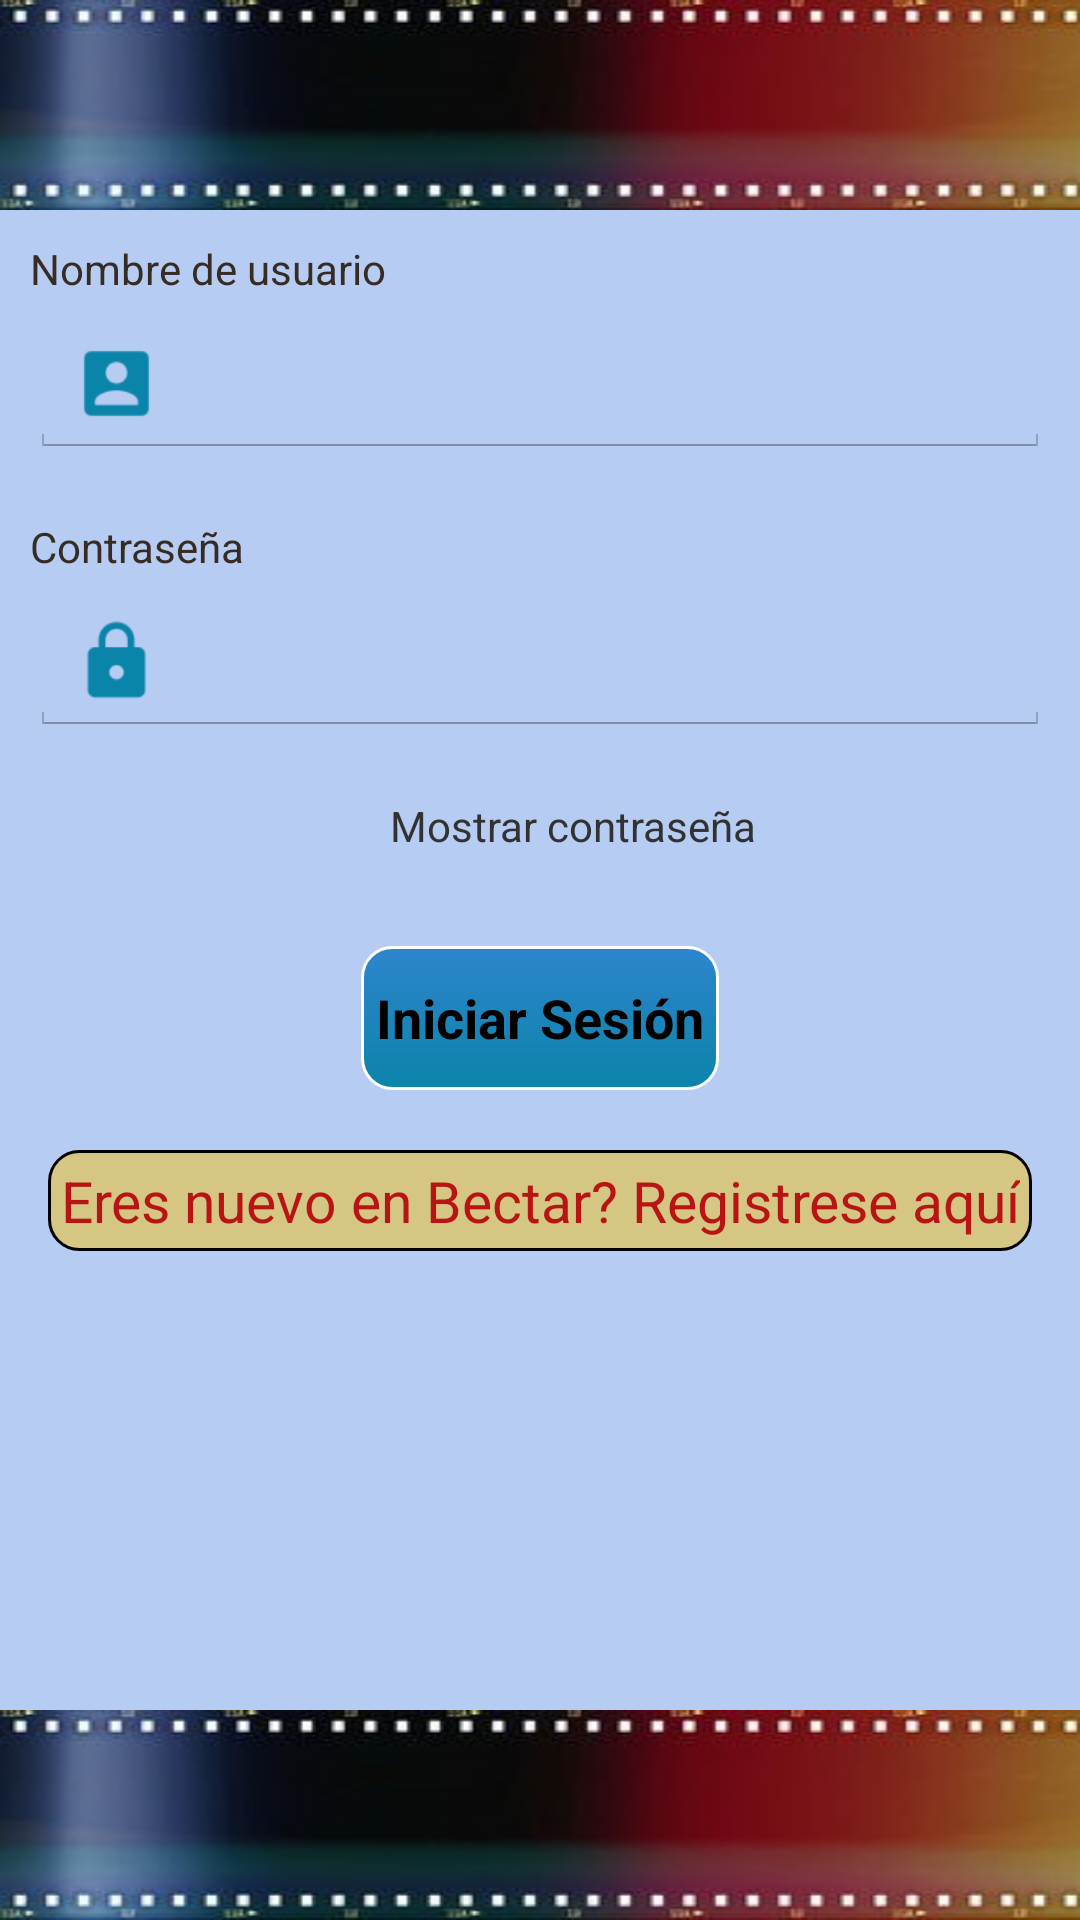

Reconstruct the res/layout file that produces this screen, plus the resources it refers to.
<!-- AndroidManifest.xml: application theme MyCustomTheme -->
<!-- res/layout/login_activity.xml -->
<?xml version="1.0" encoding="utf-8"?>
<ScrollView
    xmlns:android="http://schemas.android.com/apk/res/android"
    android:layout_width="fill_parent"
    android:layout_height="fill_parent"
    android:fillViewport="true">

    <RelativeLayout
        android:layout_width="fill_parent"
        android:layout_height="wrap_content"
        android:background="#B7CCF2">

        <LinearLayout android:id="@+id/header"
            android:layout_width="fill_parent"
            android:layout_height="70dip"
            android:orientation="vertical"
            android:background="@drawable/carrete2"
            android:paddingBottom="5dip">
        </LinearLayout>

        <LinearLayout android:id="@+id/footer"
            android:layout_width="fill_parent"
            android:layout_height="70dip"
            android:orientation="vertical"
            android:background="@drawable/carrete2"
            android:paddingTop="5dip"
            android:layout_alignParentBottom="true">
        </LinearLayout>

        <LinearLayout
            xmlns:android="http://schemas.android.com/apk/res/android"
            android:orientation="vertical"
            android:layout_width="match_parent"
            android:layout_height="wrap_content"
            android:padding="10dip"
            android:layout_below="@id/header"
            android:weightSum="1">

            <TextView
                android:layout_width="fill_parent"
                android:layout_height="wrap_content"
                android:textColor="#372c24"
                android:text="Nombre de usuario"/>

            <EditText
                android:id="@+id/txtEmailUserName"
                android:layout_width="fill_parent"
                android:layout_height="wrap_content"
                android:layout_marginTop="5dip"
                android:drawableLeft="@drawable/ic_action_account_box"
                android:layout_marginBottom="20dip"
                android:singleLine="true"/>

            <TextView android:layout_width="fill_parent"
                android:layout_height="wrap_content"
                android:textColor="#372c24"
                android:text="Contraseña"/>

            <EditText
                android:id="@+id/txtPassword"
                android:layout_width="fill_parent"
                android:layout_height="wrap_content"
                android:layout_marginTop="5dip"
                android:drawableLeft="@drawable/ic_action_lock"
                android:singleLine="true"
                android:password="true"/>

            <LinearLayout
                android:layout_width="170dp"
                android:orientation="horizontal"
                android:layout_height="match_parent"
                android:layout_gravity="center_horizontal">

                <Button
                    android:id="@+id/ShowPassword"
                    android:layout_width="30dip"
                    android:layout_marginTop="15dip"
                    android:layout_height="30dip"
                    android:layout_marginBottom="15dip"
                    android:layout_alignParentRight="true"
                    android:background="@drawable/show_pass"
                    android:layout_centerVertical="true"
                    android:layout_marginRight="5dip" />

                <TextView
                    android:layout_width="wrap_content"
                    android:layout_marginTop="15dip"
                    android:layout_gravity="center"
                    android:layout_height="wrap_content"
                    android:layout_marginBottom="15dip"
                    android:text="Mostrar contraseña"/>

                </LinearLayout>

            <Button
                android:id="@+id/btnLogin"
                android:layout_width="wrap_content"
                android:background="@drawable/estilos_botones"
                android:layout_gravity="center"
                android:padding="5dp"
                android:layout_height="wrap_content"
                android:textStyle="bold"
                android:layout_marginTop="10dip"
                android:text="Iniciar Sesión"/>

            <TextView android:id="@+id/link_to_register"
                android:layout_width="wrap_content"
                android:layout_height="wrap_content"
                android:layout_marginTop="20dip"
                android:layout_gravity="center"
                android:background="@drawable/rounded_corner"
                android:layout_marginBottom="40dip"
                android:text="Eres nuevo en Bectar? Registrese aquí"
                android:gravity="center"
                android:textSize="19dip"
                android:textColor="#B91414"/>

        </LinearLayout>

    </RelativeLayout>

</ScrollView>
<!-- resources referenced by this layout -->
<resources>
  <!-- drawable carrete2: jpg bitmap (drawable-xhdpi, 14045 bytes) -->
  <!-- drawable estilos_botones (drawable-xhdpi) -->
  <?xml version="1.0" encoding="utf-8"?>
  <selector xmlns:android="http://schemas.android.com/apk/res/android" >
   <item android:state_pressed="true" >
       <shape android:shape="rectangle"  >
           <corners android:radius="50dip" />
           <stroke android:width="1dip" android:color="#0b84aa" />
           <gradient android:angle="90" android:startColor="#0b84aa" android:endColor="#2AE2DF"  />
       </shape>
   </item>
  
  <item >
      <shape android:shape="rectangle"  >
           <corners android:radius="10dip" />
           <stroke android:width="1dip" android:color="#ffffff" />
           <gradient android:angle="90" android:startColor="#0b84aa" android:endColor="#2d85cc" />
       </shape>
   </item>
  </selector>
  <!-- drawable ic_action_account_box: png bitmap (drawable-xhdpi, 1074 bytes) -->
  <!-- drawable ic_action_lock: png bitmap (drawable-xhdpi, 1343 bytes) -->
  <!-- drawable rounded_corner (drawable) -->
  <?xml version="1.0" encoding="utf-8"?>
  <shape
      xmlns:android="http://schemas.android.com/apk/res/android"
      android:shape="rectangle">
  
      
      <solid
          android:color="#D5C684" >
      </solid>
  
      
      <stroke
          android:width="1dp"
          android:color="#000" >
      </stroke>
  
      
      <padding
          android:left="4dp"
          android:top="4dp"
          android:right="4dp"
          android:bottom="4dp"    >
      </padding>
  
      
      <corners
          android:radius="10dp"   >
      </corners>
  
  </shape>
  <style name="MyCustomTheme" parent="@android:style/Theme.Holo.Light">
          <item name="android:actionBarStyle">@style/MyActionBarTheme</item>
      </style>
  <style name="MyActionBarTheme" parent="@android:style/Widget.Holo.Light.ActionBar">
          <item name="android:background">#0b84aa</item>
      </style>
</resources>
